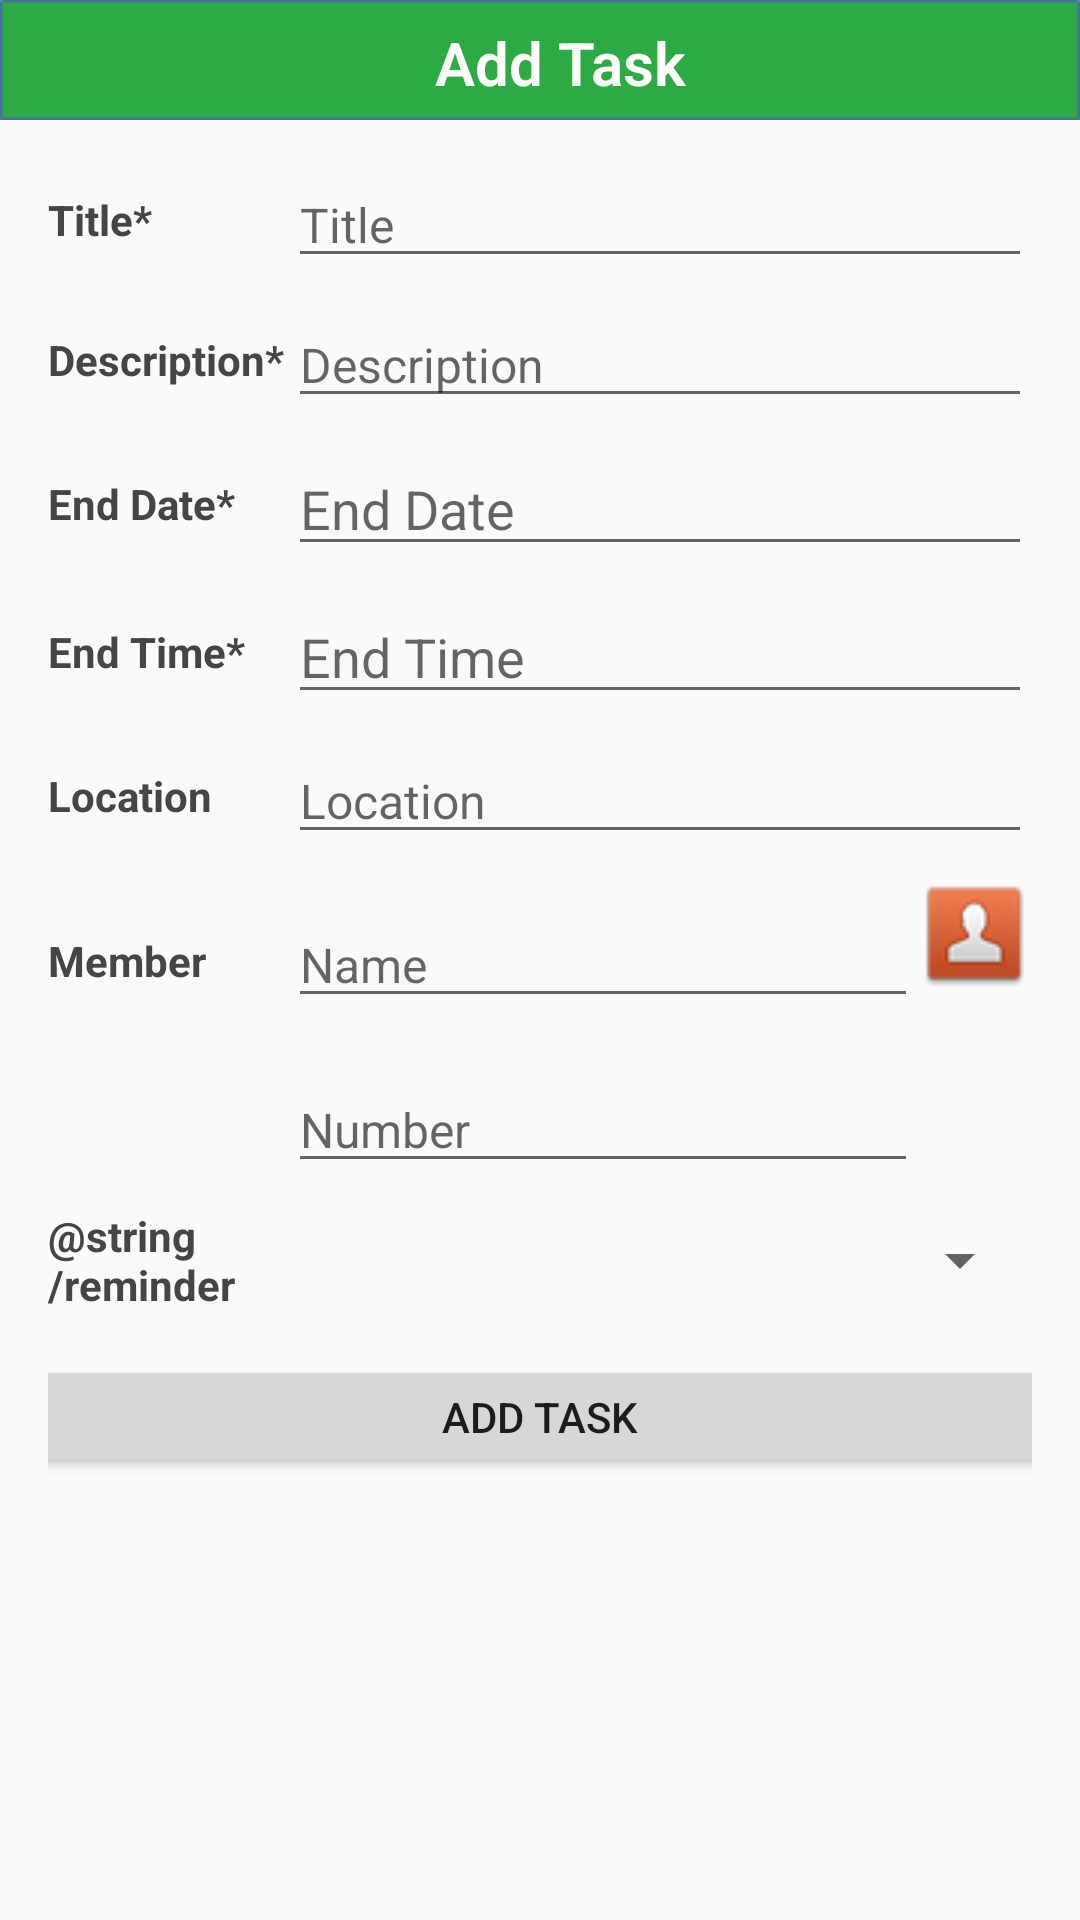

This screen was rendered from an Android layout file. Write that file and the resources it references.
<!-- AndroidManifest.xml: application theme AppTheme -->
<!-- res/layout/activity_add_task.xml -->
<LinearLayout xmlns:android="http://schemas.android.com/apk/res/android"
    xmlns:tools="http://schemas.android.com/tools"
    android:layout_width="match_parent"
    android:layout_height="wrap_content"
    android:orientation="vertical"
    android:weightSum="1"
    tools:context="sg.edu.nus.todo.AddTask">

    <LinearLayout
        android:layout_width="match_parent"
        android:layout_height="40dp"
        android:layout_gravity="center_horizontal"
        android:background="@drawable/navigationbar">

        <TextView
            style="@style/Text.Bold"
            android:layout_width="match_parent"
            android:layout_height="match_parent"
            android:layout_marginStart="145dp"
            android:layout_marginTop="5dp"
            android:fontFamily = "sans-serif-light"
            android:layout_gravity="center_horizontal|center_vertical"
            android:text="@string/add"
            android:textSize="20sp"
            android:textIsSelectable="false"
            android:textColor="#fffefb" />

    </LinearLayout>

    <LinearLayout
        android:layout_width="match_parent"
        android:layout_height="wrap_content"
        android:orientation="vertical"
        android:weightSum="1"
        android:paddingTop="10dp"
        android:paddingBottom="10dp"
        android:paddingRight="16dp"
        android:paddingLeft="16dp">

        <LinearLayout
            android:layout_width="match_parent"
            android:layout_height="wrap_content"
            android:layout_marginBottom="4dp"
            android:layout_marginTop="4dp"
            android:gravity="center_vertical">

            <TextView
                android:id="@+id/textName"
                style="@style/Text.Bold"
                android:layout_width="80dp"
                android:layout_height="wrap_content"
                android:text="@string/taskNames" />

            <EditText
                android:id="@+id/editName"
                android:layout_width="match_parent"
                android:layout_height="wrap_content"
                android:layout_gravity="center_vertical"
                android:hint="@string/taskName"
                android:inputType="textPersonName|textCapWords"
                android:textSize="@dimen/font_input" />
        </LinearLayout>

        <LinearLayout
            android:layout_width="match_parent"
            android:layout_height="wrap_content"
            android:layout_marginBottom="4dp"
            android:layout_marginTop="4dp"
            android:gravity="center_vertical">

            <TextView
                android:id="@+id/textDescription"
                style="@style/Text.Bold"
                android:layout_width="80dp"
                android:layout_height="wrap_content"
                android:text="@string/taskDescriptions" />

            <EditText
                android:id="@+id/editDescription"
                android:layout_width="match_parent"
                android:layout_height="wrap_content"
                android:layout_gravity="center_vertical"
                android:hint="@string/taskDescription"
                android:inputType="textPersonName|textCapWords"
                android:textSize="@dimen/font_input" />
        </LinearLayout>

        <LinearLayout
            android:layout_width="match_parent"
            android:layout_height="wrap_content"
            android:layout_marginBottom="4dp"
            android:layout_marginTop="4dp"
            android:gravity="center_vertical">

            <TextView
                android:id="@+id/textEndDate"
                style="@style/Text.Bold"
                android:layout_width="80dp"
                android:layout_height="wrap_content"
                android:text="@string/endDates" />

            <EditText
                android:id="@+id/editEndDate"
                android:layout_width="match_parent"
                android:layout_height="wrap_content"
                android:layout_gravity="center_vertical"
                android:layout_weight="1"
                android:ems="10"
                android:focusable="false"
                android:hint="@string/endDate"
                android:inputType="date" />

        </LinearLayout>

        <LinearLayout
            android:layout_width="match_parent"
            android:layout_height="wrap_content"
            android:layout_marginBottom="4dp"
            android:layout_marginTop="4dp"
            android:gravity="center_vertical">

            <TextView
                android:id="@+id/textEndTime"
                style="@style/Text.Bold"
                android:layout_width="80dp"
                android:layout_height="wrap_content"
                android:text="@string/endTimes" />

            <EditText
                android:id="@+id/editEndTime"
                android:layout_width="match_parent"
                android:layout_height="wrap_content"
                android:layout_gravity="center_vertical"
                android:layout_weight="1"
                android:ems="10"
                android:focusable="false"
                android:hint="@string/endTime"
                android:inputType="time" />

        </LinearLayout>

        <LinearLayout
            android:layout_width="match_parent"
            android:layout_height="wrap_content"
            android:layout_marginBottom="4dp"
            android:layout_marginTop="4dp"
            android:gravity="center_vertical">

            <TextView
                android:id="@+id/textLocation"
                style="@style/Text.Bold"
                android:layout_width="80dp"
                android:layout_height="wrap_content"
                android:text="@string/location" />

            <EditText
                android:id="@+id/editLocation"
                android:layout_width="match_parent"
                android:layout_height="wrap_content"
                android:layout_gravity="center_vertical"
                android:hint="@string/location"
                android:inputType="textPersonName|textCapWords"
                android:textSize="@dimen/font_input" />
        </LinearLayout>

        <LinearLayout
            android:layout_width="match_parent"
            android:layout_height="wrap_content"
            android:layout_marginBottom="4dp"
            android:layout_marginTop="4dp"
            android:layout_weight="0.16"
            android:gravity="center_vertical">

            <TextView
                android:id="@+id/textContact"
                style="@style/Text.Bold"
                android:layout_width="80dp"
                android:layout_height="wrap_content"
                android:text="@string/contact" />

            <EditText
                android:id="@+id/textContactName"
                android:layout_width="210dp"
                android:layout_height="wrap_content"
                android:layout_gravity="center_vertical"
                android:hint="@string/name"
                android:inputType="textPersonName|textCapWords"
                android:textSize="@dimen/font_input" />

            <Button
                android:id="@+id/addContacts"
                style="?android:attr/buttonStyleSmall"
                android:layout_width="wrap_content"
                android:layout_height="wrap_content"
                android:layout_gravity="right"
                android:background="@android:color/transparent"
                android:drawableTop="@drawable/add_contacts" />
        </LinearLayout>

        <LinearLayout
            android:layout_width="match_parent"
            android:layout_height="wrap_content"
            android:layout_marginBottom="4dp"
            android:layout_marginTop="4dp"
            android:layout_weight="0.16"
            android:gravity="center_vertical">

            <EditText
                android:id="@+id/textNumber"
                android:layout_width="210dp"
                android:layout_height="wrap_content"
                android:layout_gravity="center_vertical"
                android:layout_marginStart="80dp"
                android:hint="@string/number"
                android:inputType="number"
                android:textSize="@dimen/font_input" />
        </LinearLayout>
        <LinearLayout
            android:layout_width="match_parent"
            android:layout_height="wrap_content"
            android:layout_marginBottom="4dp"
            android:layout_marginTop="4dp"
            android:layout_weight="0.16"
            android:gravity="center_vertical">

            <TextView
                android:id="@+id/textReminder"
                style="@style/Text.Bold"
                android:layout_width="80dp"
                android:layout_height="wrap_content"
                android:text="@string/reminder" />

            <Spinner
                android:id="@+id/reminder_spinner"
                android:layout_width="fill_parent"
                android:layout_height="wrap_content" />

        </LinearLayout>

        <Button
            android:id="@+id/addTask"
            style="@style/Button.Green"
            android:layout_width="351dp"
            android:layout_height="41dp"
            android:layout_gravity="center_horizontal"
            android:layout_marginTop="10dp"
            android:text="@string/add" />
    </LinearLayout>


</LinearLayout>
<!-- resources referenced by this layout -->
<resources>
  <dimen name="font_input">16sp</dimen>
  <!-- drawable add_contacts (drawable) -->
  <?xml version="1.0" encoding="utf-8"?>
  <selector xmlns:android="http://schemas.android.com/apk/res/android" >
  
      <item android:state_checked="true" android:state_pressed="true" android:drawable="@drawable/rsz_contacts" />
      <item android:state_pressed="true" android:drawable="@drawable/rsz_contacts" />
      <item android:state_checked="true" android:drawable="@drawable/rsz_contacts" />
      <item android:drawable="@drawable/rsz_contacts" />
  
  </selector>
  <!-- drawable navigationbar: png bitmap (drawable, 330 bytes) -->
  <string name="add">Add Task</string>
  <string name="contact">Member</string>
  <string name="endDate">End Date</string>
  <string name="endDates">End Date*</string>
  <string name="endTime">End Time</string>
  <string name="endTimes">End Time*</string>
  <string name="location">Location</string>
  <string name="name">Name</string>
  <string name="number">Number</string>
  <string name="taskDescription">Description</string>
  <string name="taskDescriptions">Description*</string>
  <string name="taskName">Title</string>
  <string name="taskNames">Title*</string>
  <style name="Text.Bold">
          <item name="android:textStyle">bold</item>
      </style>
  <style name="AppTheme" parent="Theme.AppCompat.Light.DarkActionBar">
          
      </style>
  <!-- drawable rsz_contacts: png bitmap (drawable, 2094 bytes) -->
</resources>
